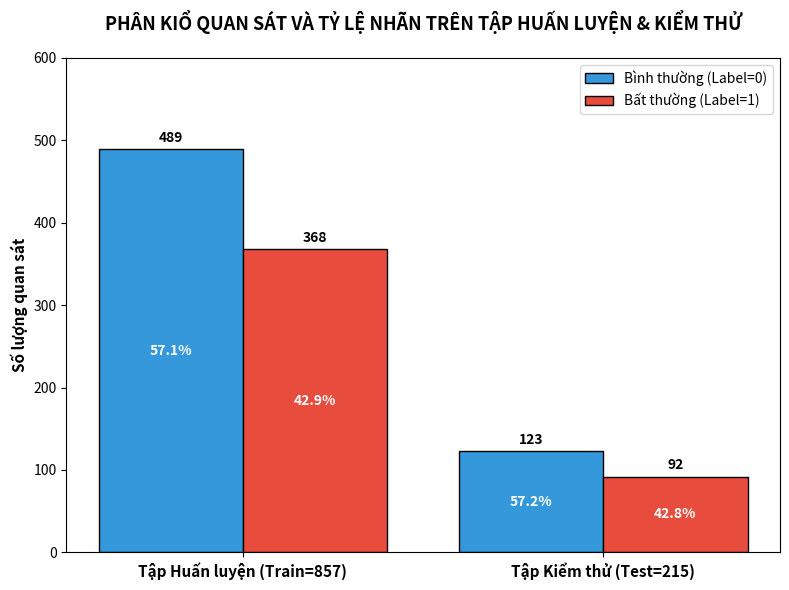

Python code for this plot:
import matplotlib.pyplot as plt
import numpy as np
import os
import sys

if hasattr(sys.stdout, 'reconfigure'):
    sys.stdout.reconfigure(encoding='utf-8', errors='replace')

OUTPUT_DIR = './output'
os.makedirs(OUTPUT_DIR, exist_ok=True)

labels = ['Tập Huấn luyện (Train=857)', 'Tập Kiểm thử (Test=215)']
normal = np.array([489, 123])
anomaly = np.array([368, 92])

x = np.arange(len(labels))
width = 0.4

fig, ax = plt.subplots(figsize=(8, 6))
rects1 = ax.bar(x - width/2, normal, width, label='Bình thường (Label=0)', color='#3498db', edgecolor='black')
rects2 = ax.bar(x + width/2, anomaly, width, label='Bất thường (Label=1)', color='#e74c3c', edgecolor='black')

ax.set_ylabel('Số lượng quan sát', fontsize=11, fontweight='bold')
ax.set_title('PHÂN KIỔ QUAN SÁT VÀ TỶ LỆ NHÃN TRÊN TẬP HUẤN LUYỆN & KIỂM THỬ', pad=20, fontsize=13, fontweight='bold')
ax.set_xticks(x)
ax.set_xticklabels(labels, fontweight='bold', fontsize=11)
ax.legend(loc='upper right', fontsize=10)

ax.bar_label(rects1, padding=3, fontweight='bold')
ax.bar_label(rects2, padding=3, fontweight='bold')

# Chèn % vào giữa cột
for i, rect in enumerate(rects1):
    height = rect.get_height()
    total = normal[i] + anomaly[i]
    pct = height / total * 100
    ax.annotate(f"{pct:.1f}%", xy=(rect.get_x() + rect.get_width() / 2, height/2),
                xytext=(0, 0), textcoords="offset points",
                ha='center', va='center', color='white', fontweight='bold', fontsize=10)

for i, rect in enumerate(rects2):
    height = rect.get_height()
    total = normal[i] + anomaly[i]
    pct = height / total * 100
    ax.annotate(f"{pct:.1f}%", xy=(rect.get_x() + rect.get_width() / 2, height/2),
                xytext=(0, 0), textcoords="offset points",
                ha='center', va='center', color='white', fontweight='bold', fontsize=10)

ax.set_ylim(0, 600)
plt.tight_layout()

file_path = os.path.join(OUTPUT_DIR, 'train_test_distribution.png')
plt.savefig(file_path, dpi=200, bbox_inches='tight')
plt.close()
print(f"Xong! Luu tai: {file_path}")
